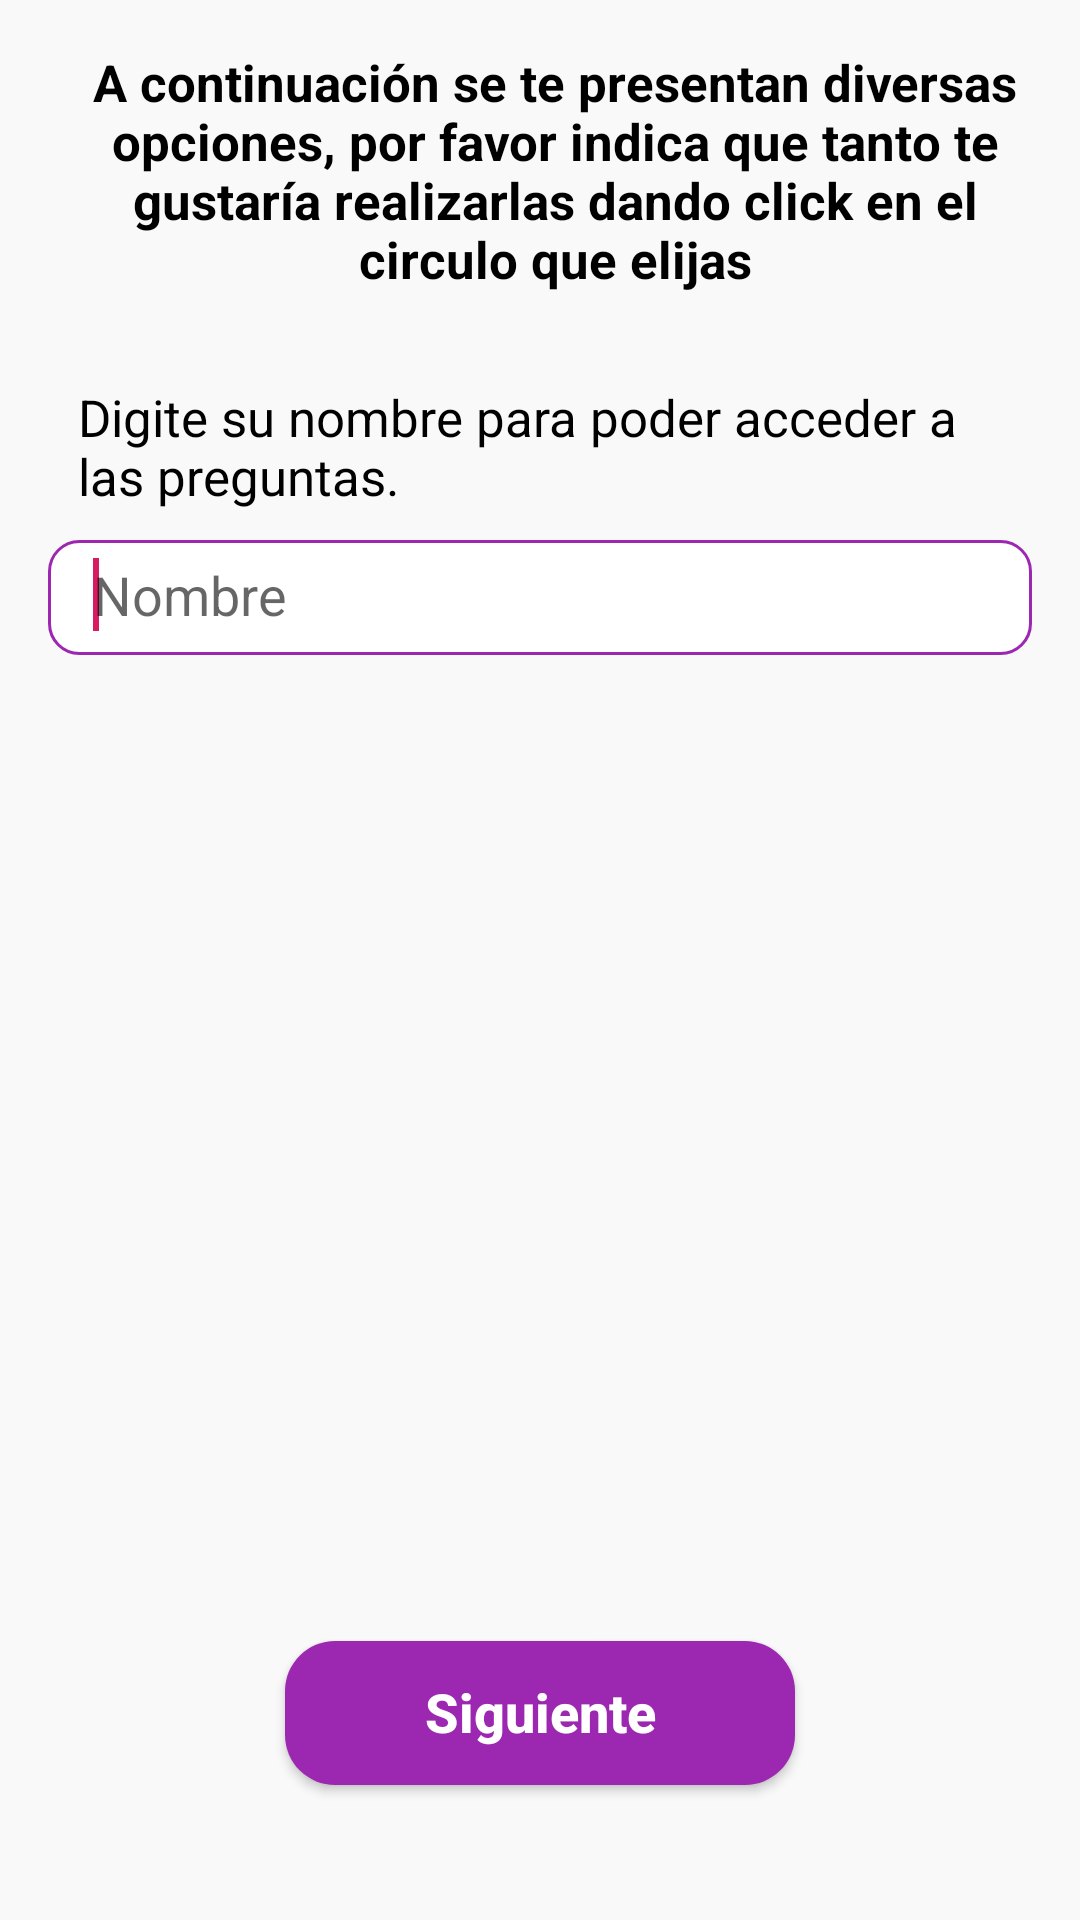

Reconstruct the res/layout file that produces this screen, plus the resources it refers to.
<!-- AndroidManifest.xml: application theme AppTheme -->
<!-- res/layout/inicio.xml -->
<?xml version="1.0" encoding="utf-8"?>
<android.support.constraint.ConstraintLayout
    xmlns:android="http://schemas.android.com/apk/res/android"
    xmlns:app="http://schemas.android.com/apk/res-auto"
    android:layout_width="match_parent"
    android:layout_height="match_parent"
    android:background="@color/colorGrey">

    <LinearLayout xmlns:android="http://schemas.android.com/apk/res/android"
        android:layout_width="match_parent"
        android:layout_height="match_parent"
        android:measureWithLargestChild="false"
        android:orientation="vertical"
        android:textAlignment="center"
        android:layout_margin="@dimen/general_margin">

        <TextView
            android:layout_width="match_parent"
            android:layout_height="wrap_content"
            android:layout_marginLeft="10dp"
            android:layout_marginTop="0dp"
            android:textStyle="bold"
            android:textAlignment="center"
            android:textColor="@color/colorBlack"
            android:text="@string/bienvenida"
            android:textSize="17dp" />

        <TextView
            android:layout_width="wrap_content"
            android:layout_height="wrap_content"
            android:layout_marginLeft="10dp"
            android:layout_marginTop="30dp"
            android:textColor="@color/colorBlack"
            android:text="@string/title"
            android:textSize="17dp" />

        <EditText
            android:id="@+id/edtNombre"
            android:layout_width="match_parent"
            android:layout_height="wrap_content"
            android:layout_marginTop="10dp"
            android:background="@drawable/edittext"
            android:hint="Nombre"
            android:ems="10"
            android:inputType="text" >

            <requestFocus />
        </EditText>

    </LinearLayout>

    <Button
        android:id="@+id/btnSiguiente"
        android:layout_width="170dp"
        android:layout_height="wrap_content"
        android:layout_marginStart="8dp"
        android:layout_marginTop="8dp"
        android:layout_marginEnd="8dp"
        android:layout_marginBottom="10dp"
        android:textColor="@color/colorWhite"
        android:background="@drawable/botton"
        android:onClick="siguiente"
        android:text="Siguiente"
        android:textStyle="bold"
        android:textSize="18dp"
        android:textAllCaps="false"
        android:typeface="normal"
        app:layout_constraintBottom_toBottomOf="parent"
        app:layout_constraintEnd_toEndOf="parent"
        app:layout_constraintStart_toStartOf="parent"
        app:layout_constraintTop_toTopOf="parent"
        app:layout_constraintVertical_bias="0.939" />

</android.support.constraint.ConstraintLayout>
<!-- resources referenced by this layout -->
<resources>
  <color name="colorBlack">#000000</color>
  <color name="colorGrey">#f9f9f9</color>
  <color name="colorWhite">#ffffff</color>
  <dimen name="general_margin">16dp</dimen>
  <!-- drawable botton (drawable) -->
  <?xml version="1.0" encoding="utf-8"?>
  <shape xmlns:android="http://schemas.android.com/apk/res/android"
      android:shape="rectangle">
  
      <padding
          android:bottom="1dp"
          android:left="0dp"
          android:right="0dp"
          android:top="0dp" />
  
      <solid android:color="@color/colorPrimary" />
      <corners android:radius="50px"/>
  </shape>
  <!-- drawable edittext (drawable) -->
  <?xml version="1.0" encoding="utf-8"?>
  <shape xmlns:android="http://schemas.android.com/apk/res/android"
      android:shape="rectangle"
      android:padding="10dp">
  
      <stroke
          android:width="1dp"
          android:color="@color/colorPrimary" />
  
      <solid android:color="#ffffff" />
  
      <padding
          android:bottom="8dp"
          android:top="6dp"
          android:right="15dp"
          android:left="15dp"/>
  
      <corners
          android:bottomRightRadius="10dp"
          android:bottomLeftRadius="10dp"
          android:topLeftRadius="10dp"
          android:topRightRadius="10dp" />
  </shape>
  <string name="bienvenida">A continuación se te presentan diversas opciones, por favor indica que tanto te gustaría realizarlas dando click en el circulo que elijas</string>
  <string name="title">Digite su nombre para poder acceder a las preguntas.</string>
  <style name="AppTheme" parent="Theme.AppCompat.Light.DarkActionBar">
          
          <item name="colorPrimary">@color/colorPrimary</item>
          <item name="colorPrimaryDark">@color/colorPrimaryDark</item>
          <item name="colorAccent">@color/colorAccent</item>
      </style>
  <color name="colorPrimary">#9C27B0</color>
  <color name="colorPrimaryDark">#9C27B0</color>
  <color name="colorAccent">#D81B60</color>
</resources>
